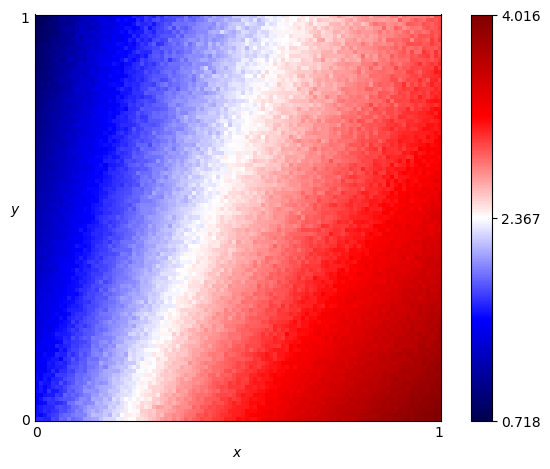

Source data for this figure (header and first rows):
x, y, score
0.0, 0.0, 1.661
0.0, 0.01, 1.583
0.0, 0.02, 1.59
0.0, 0.03, 1.584
0.0, 0.04, 1.51
0.0, 0.05, 1.532
0.0, 0.06, 1.553
0.0, 0.07, 1.57
0.0, 0.08, 1.554
0.0, 0.09, 1.502
0.0, 0.1, 1.572
0.0, 0.11, 1.563
0.0, 0.12, 1.503
0.0, 0.13, 1.477
0.0, 0.14, 1.495
0.0, 0.15, 1.418
0.0, 0.16, 1.443
0.0, 0.17, 1.504
0.0, 0.18, 1.46
0.0, 0.19, 1.403
0.0, 0.2, 1.41
0.0, 0.21, 1.374
0.0, 0.22, 1.425
0.0, 0.23, 1.393
0.0, 0.24, 1.393
0.0, 0.25, 1.402
0.0, 0.26, 1.362
0.0, 0.27, 1.342
0.0, 0.28, 1.317
0.0, 0.29, 1.348
0.0, 0.3, 1.37
0.0, 0.31, 1.308
0.0, 0.32, 1.269
0.0, 0.33, 1.257
0.0, 0.34, 1.278
0.0, 0.35, 1.292
0.0, 0.36, 1.278
0.0, 0.37, 1.284
0.0, 0.38, 1.275
0.0, 0.39, 1.31
0.0, 0.4, 1.246
0.0, 0.41, 1.237
0.0, 0.42, 1.251
0.0, 0.43, 1.202
0.0, 0.44, 1.219
0.0, 0.45, 1.207
0.0, 0.46, 1.189
0.0, 0.47, 1.207
0.0, 0.48, 1.202
0.0, 0.49, 1.201
0.0, 0.5, 1.204
0.0, 0.51, 1.189
0.0, 0.52, 1.135
0.0, 0.53, 1.125
0.0, 0.54, 1.122
0.0, 0.55, 1.149
0.0, 0.56, 1.096
0.0, 0.57, 1.1
0.0, 0.58, 1.105
0.0, 0.59, 1.093
... 10,141 more rows
